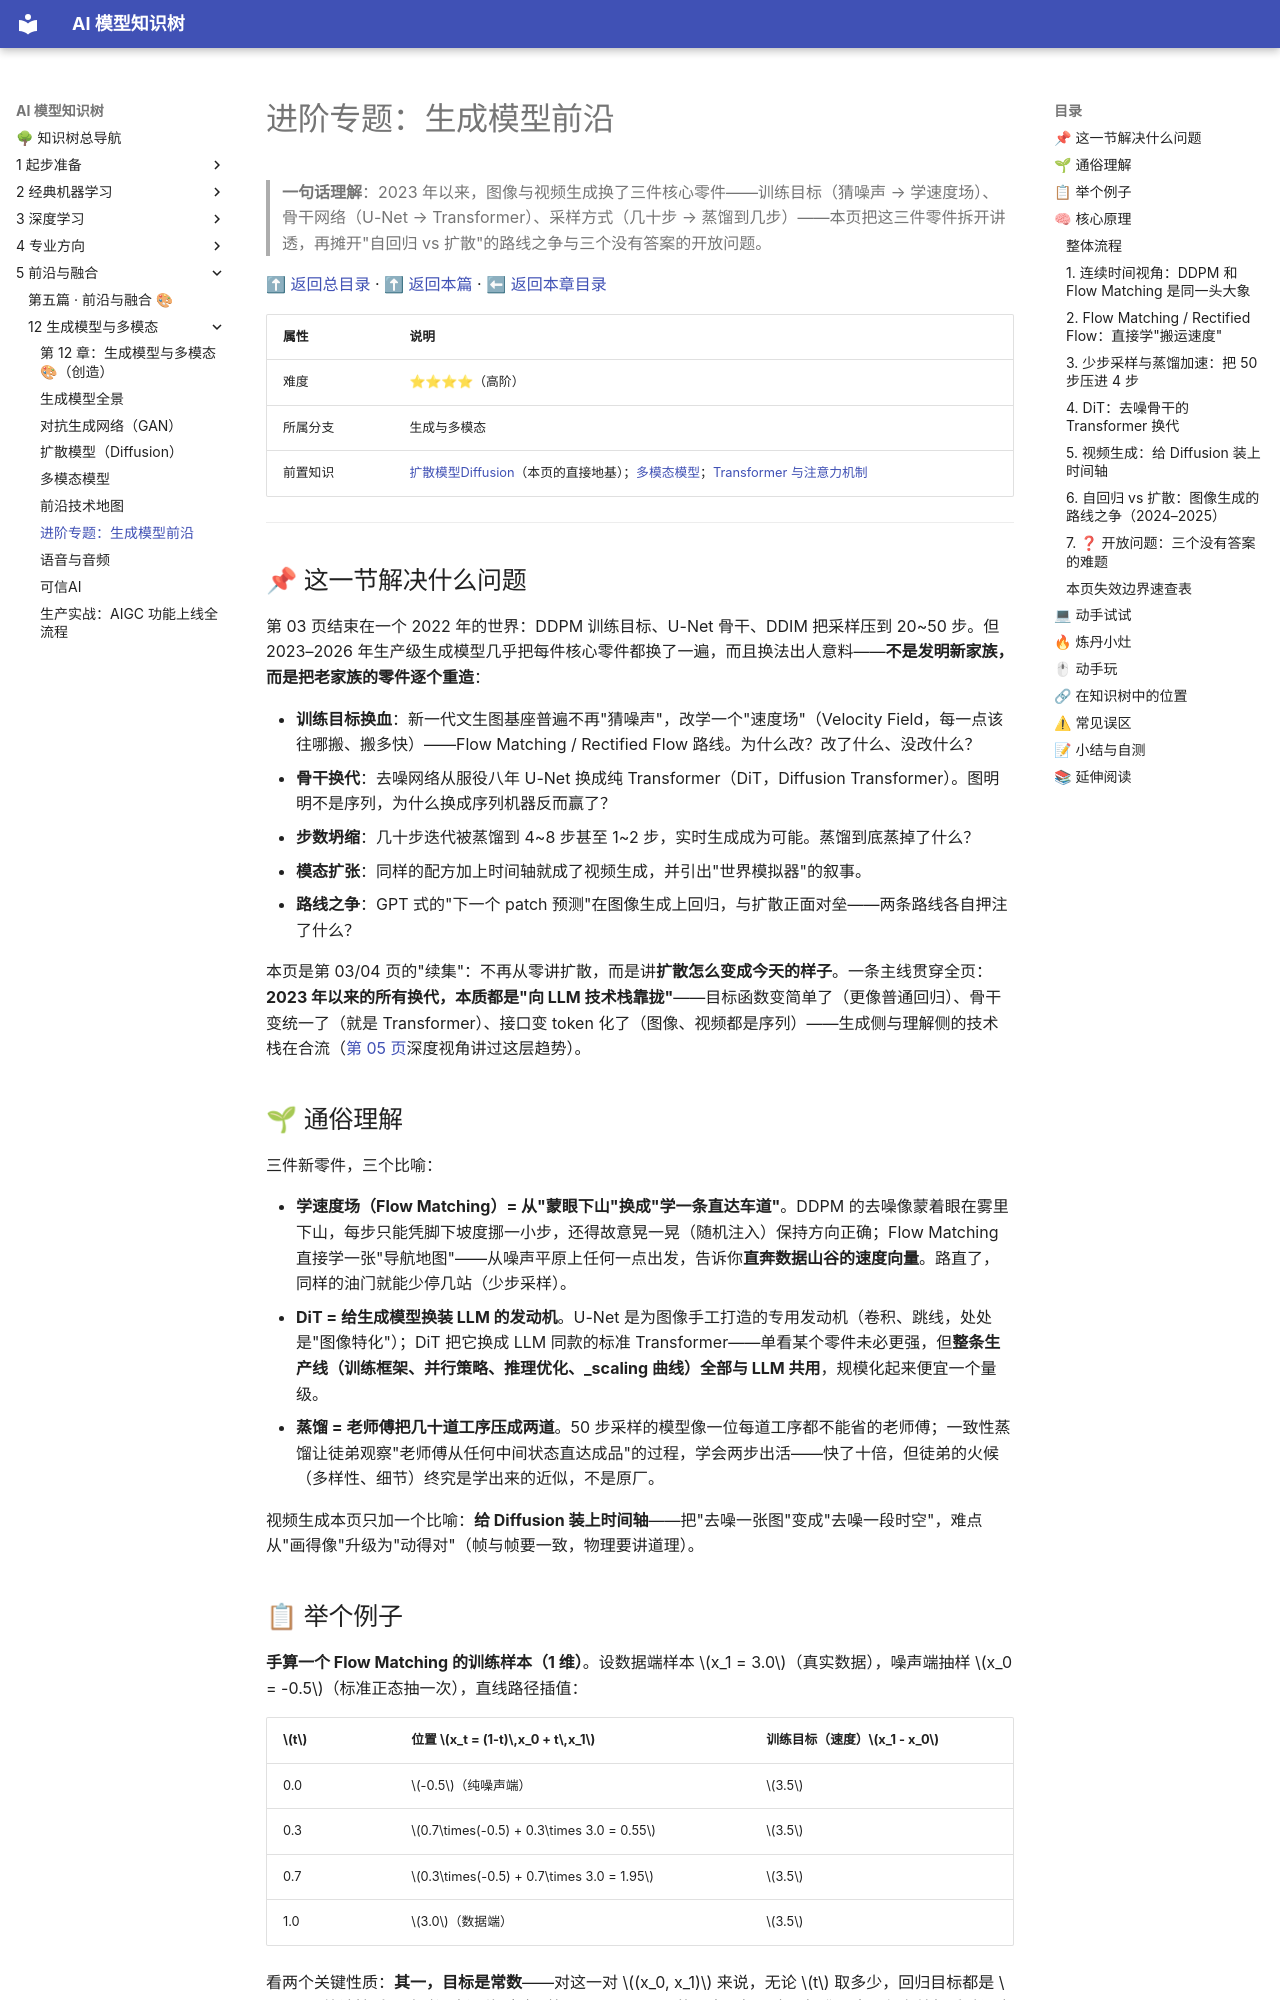

repository: lizhengzhong20-sketch/model_learning · page: 5-前沿与融合/12-生成模型与多模态/06-进阶专题-生成模型前沿/index.html · generator: mkdocs

# 进阶专题：生成模型前沿

> **一句话理解**：2023 年以来，图像与视频生成换了三件核心零件——训练目标（猜噪声 → 学速度场）、骨干网络（U-Net → Transformer）、采样方式（几十步 → 蒸馏到几步）——本页把这三件零件拆开讲透，再摊开"自回归 vs 扩散"的路线之争与三个没有答案的开放问题。

[⬆ 返回总目录](../../../README.md) · [⬆ 返回本篇](../README.md) · [⬅ 返回本章目录](./README.md)

| 属性 | 说明 |
|------|------|
| 难度 | ⭐⭐⭐⭐（高阶） |
| 所属分支 | 生成与多模态 |
| 前置知识 | [扩散模型Diffusion](./03-扩散模型Diffusion.md)（本页的直接地基）；[多模态模型](./04-多模态模型.md)；[Transformer 与注意力机制](../../4-专业方向/07-自然语言处理与LLM/02-Transformer与注意力机制.md) |

---

## 📌 这一节解决什么问题

第 03 页结束在一个 2022 年的世界：DDPM 训练目标、U-Net 骨干、DDIM 把采样压到 20~50 步。但 2023–2026 年生产级生成模型几乎把每件核心零件都换了一遍，而且换法出人意料——**不是发明新家族，而是把老家族的零件逐个重造**：

- **训练目标换血**：新一代文生图基座普遍不再"猜噪声"，改学一个"速度场"（Velocity Field，每一点该往哪搬、搬多快）——Flow Matching / Rectified Flow 路线。为什么改？改了什么、没改什么？
- **骨干换代**：去噪网络从服役八年 U-Net 换成纯 Transformer（DiT，Diffusion Transformer）。图明明不是序列，为什么换成序列机器反而赢了？
- **步数坍缩**：几十步迭代被蒸馏到 4~8 步甚至 1~2 步，实时生成成为可能。蒸馏到底蒸掉了什么？
- **模态扩张**：同样的配方加上时间轴就成了视频生成，并引出"世界模拟器"的叙事。
- **路线之争**：GPT 式的"下一个 patch 预测"在图像生成上回归，与扩散正面对垒——两条路线各自押注了什么？

本页是第 03/04 页的"续集"：不再从零讲扩散，而是讲**扩散怎么变成今天的样子**。一条主线贯穿全页：**2023 年以来的所有换代，本质都是"向 LLM 技术栈靠拢"**——目标函数变简单了（更像普通回归）、骨干变统一了（就是 Transformer）、接口变 token 化了（图像、视频都是序列）——生成侧与理解侧的技术栈在合流（[第 05 页](./05-前沿技术地图.md)深度视角讲过这层趋势）。

## 🌱 通俗理解

三件新零件，三个比喻：

- **学速度场（Flow Matching）= 从"蒙眼下山"换成"学一条直达车道"**。DDPM 的去噪像蒙着眼在雾里下山，每步只能凭脚下坡度挪一小步，还得故意晃一晃（随机注入）保持方向正确；Flow Matching 直接学一张"导航地图"——从噪声平原上任何一点出发，告诉你**直奔数据山谷的速度向量**。路直了，同样的油门就能少停几站（少步采样）。
- **DiT = 给生成模型换装 LLM 的发动机**。U-Net 是为图像手工打造的专用发动机（卷积、跳线，处处是"图像特化"）；DiT 把它换成 LLM 同款的标准 Transformer——单看某个零件未必更强，但**整条生产线（训练框架、并行策略、推理优化、_scaling 曲线）全部与 LLM 共用**，规模化起来便宜一个量级。
- **蒸馏 = 老师傅把几十道工序压成两道**。50 步采样的模型像一位每道工序都不能省的老师傅；一致性蒸馏让徒弟观察"老师傅从任何中间状态直达成品"的过程，学会两步出活——快了十倍，但徒弟的火候（多样性、细节）终究是学出来的近似，不是原厂。

视频生成本页只加一个比喻：**给 Diffusion 装上时间轴**——把"去噪一张图"变成"去噪一段时空"，难点从"画得像"升级为"动得对"（帧与帧要一致，物理要讲道理）。

## 📋 举个例子

**手算一个 Flow Matching 的训练样本（1 维）**。设数据端样本 $x_1 = 3.0$（真实数据），噪声端抽样 $x_0 = -0.5$（标准正态抽一次），直线路径插值：

| $t$ | 位置 $x_t = (1-t)\,x_0 + t\,x_1$ | 训练目标（速度）$x_1 - x_0$ |
|-----|----------------------------------|------------------------------|
| 0.0 | $-0.5$（纯噪声端） | $3.5$ |
| 0.3 | $0.7\times(-0.5) + 0.3\times 3.0 = 0.55$ | $3.5$ |
| 0.7 | $0.3\times(-0.5) + 0.7\times 3.0 = 1.95$ | $3.5$ |
| 1.0 | $3.0$（数据端） | $3.5$ |

看两个关键性质：**其一，目标是常数**——对这一对 $(x_0, x_1)$ 来说，无论 $t$ 取多少，回归目标都是 $3.5$，统计性质不随时间步漂移（对照第 03 页：DDPM 的噪声目标虽也是标准正态，但有效权重随调度剧烈变化）；**其二，路径是直线**——单条轨迹上欧拉积分走几步都不偏（直线怎么走都在线上），弯曲只来自"无数配对平均"之后的边缘场，误差天然小。这两个性质就是"训练更稳、采样更快"的全部来源，机理在第 2 节展开。

<details>
<summary>📊 展开：步数—质量 trade-off 曲线的直觉（没有图，用表说话）</summary>

把"采样步数"从多到少滑一遍（以未蒸馏的潜空间扩散/流模型为参照，量级为经验参考）：

| 采样步数 | 质量（未蒸馏模型） | 质量来源与症状 |
|----------|--------------------|----------------|
| 1000 → 50 | 几乎无损 | 边际收益递减区：多走的步基本白走 |
| 50 → 20 | 轻微下降 | DDIM 类确定性采样的舒适区；生产常用区间 |
| 20 → 8 | 明显下降（细节糊、结构偶尔崩） | "拐点区"：直线化好的模型（FM/RF）在这里比 DDPM 家族明显抗跌 |
| 8 → 2 | 断崖（未蒸馏基本不可用） | 每步跨度太大，欧拉积分脱离速度场的局部有效范围 |
| 2 → 1 | — | 只有蒸馏过的模型能站住：一致性模型/强蒸馏模型的领地 |

三条直觉：① 曲线不是线性而是"缓—缓—陡—崖"，**部署选步数实质是在拐点区找性价比**；② 蒸馏的作用是把整条曲线**向左平移**（同样质量需要更少步数），代价是曲线右端（多步区）不再增长甚至略降——蒸掉的是"精修上限"；③ FM/RF 训练的模型曲线整体更靠左（路径更直，同样步数积分误差更小）——"训练目标的选择"最终在**部署成本**上兑现。

</details>

## 🧠 核心原理
